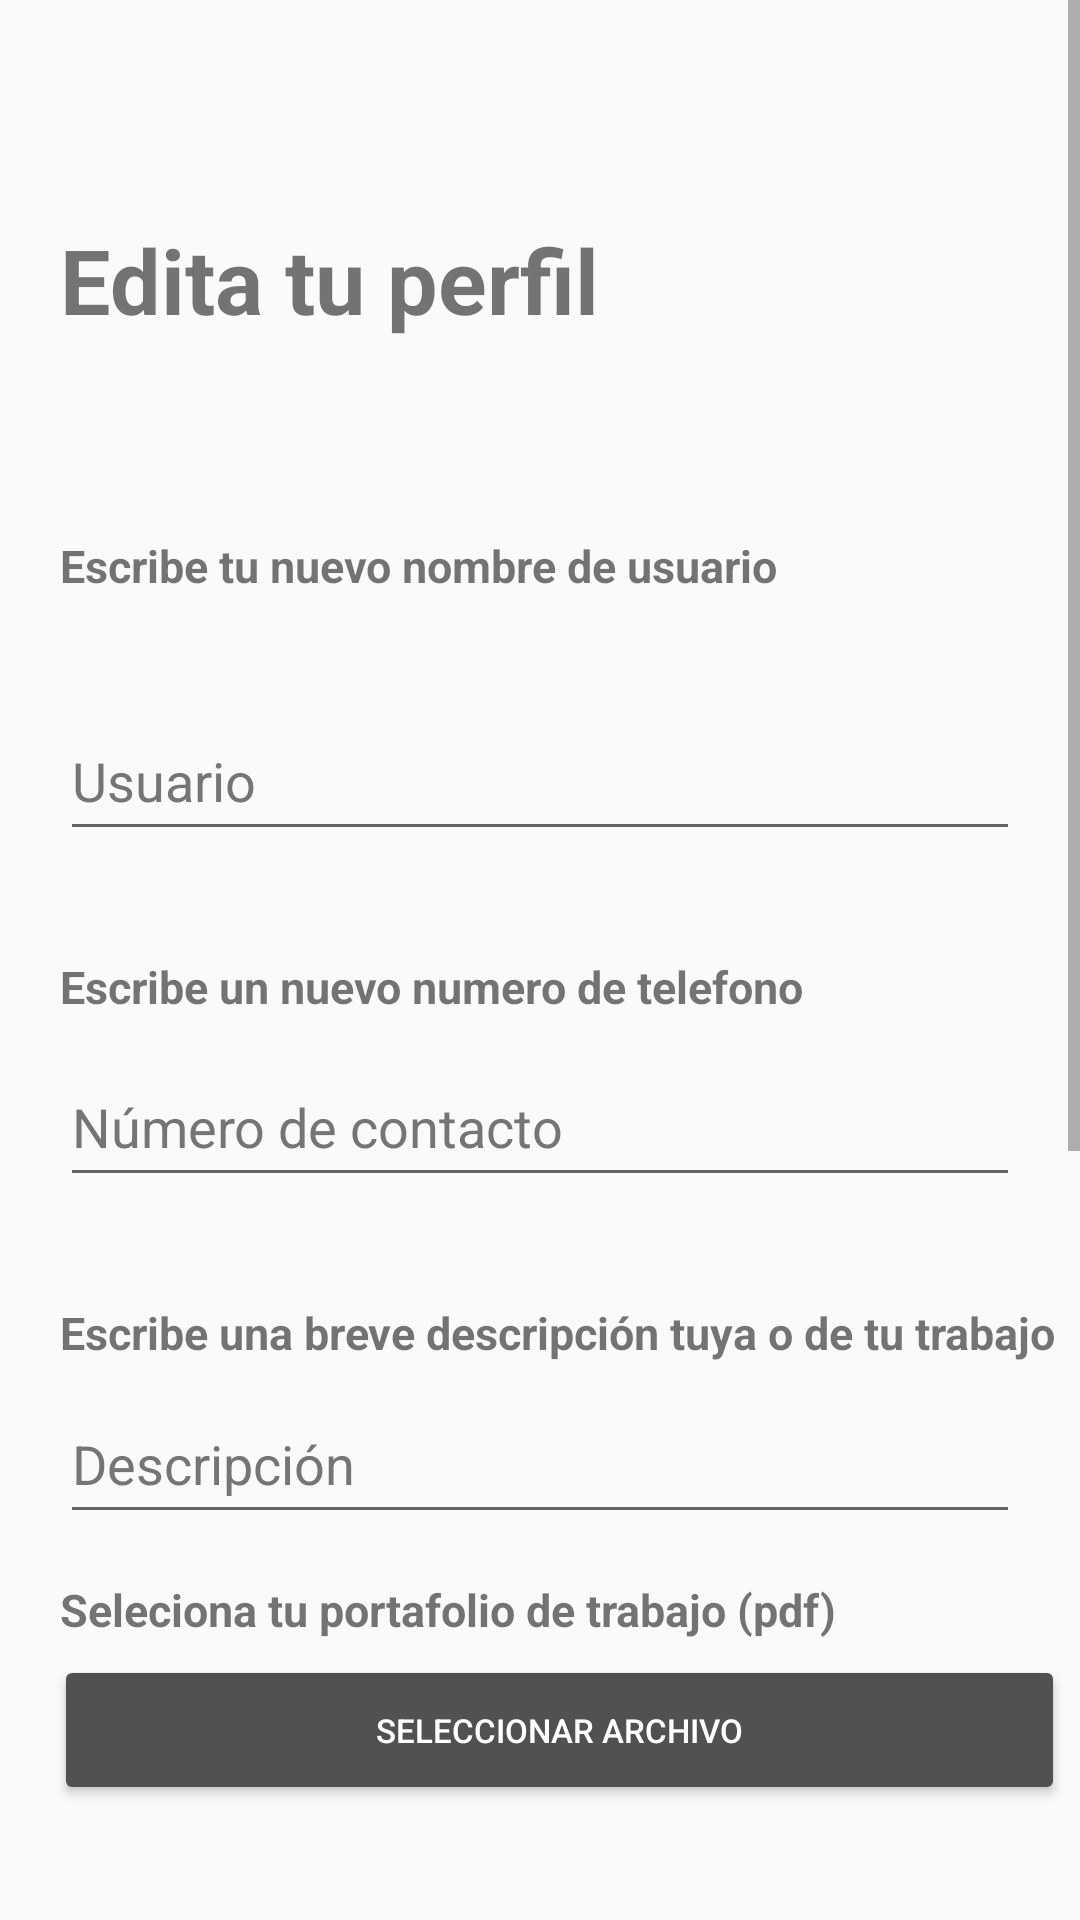

Reconstruct the res/layout file that produces this screen, plus the resources it refers to.
<!-- AndroidManifest.xml: application theme Theme.Proyecto -->
<!-- res/layout/activity_user_edit.xml -->
<?xml version="1.0" encoding="utf-8"?>
<androidx.constraintlayout.widget.ConstraintLayout xmlns:android="http://schemas.android.com/apk/res/android"
    xmlns:app="http://schemas.android.com/apk/res-auto"
    xmlns:tools="http://schemas.android.com/tools"
    android:layout_width="match_parent"
    android:layout_height="match_parent"
    tools:context=".UserEdit">

    <ScrollView
        android:layout_width="match_parent"
        android:layout_height="match_parent"
        android:scrollbars="vertical">

        <LinearLayout
            android:layout_width="match_parent"
            android:layout_height="match_parent"
            android:orientation="vertical"
            app:layout_constraintBottom_toBottomOf="parent"
            app:layout_constraintEnd_toEndOf="parent"
            app:layout_constraintStart_toStartOf="parent"
            app:layout_constraintTop_toTopOf="parent"
            android:layout_marginStart="5dp"
            android:layout_marginEnd="5dp"
            android:layout_marginTop="5dp"
            android:layout_marginBottom="5dp"
            >

            <ImageButton
                android:id="@+id/backEditarPerfil"
                android:layout_width="48dp"
                android:layout_height="48dp"
                android:background="@drawable/reply"
                android:contentDescription="@string/go_back" />

            <TextView
                android:id="@+id/textView"
                android:layout_width="wrap_content"
                android:layout_height="wrap_content"
                android:layout_marginStart="15dp"
                android:layout_marginLeft="15dp"
                android:layout_marginTop="20dp"
                android:layout_marginBottom="30dp"
                android:text="Edita tu perfil"
                android:textSize="30sp"
                android:textStyle="bold"
                app:errorEnabled="true"

                />

            <TextView
                android:id="@+id/textViewDescripciom5"
                android:layout_width="match_parent"
                android:layout_height="wrap_content"
                android:layout_marginStart="15dp"
                android:layout_marginLeft="15dp"
                android:layout_marginTop="35dp"
                android:text="Escribe tu nuevo nombre de usuario"
                android:textSize="15sp"
                android:textStyle="bold" />

            <EditText
                android:id="@+id/usuario"
                android:layout_width="match_parent"
                android:layout_height="wrap_content"
                android:layout_marginLeft="15dp"
                android:layout_marginTop="35dp"
                android:layout_marginRight="15dp"
                android:ems="10"
                android:hint="@string/usuario"
                android:textColorHint="#757575"
                android:inputType="textPersonName"
                android:minHeight="50dp"
                android:autofillHints="Usuario"
                app:errorEnabled="true"/>

            <TextView
                android:id="@+id/textViewDescripciom4"
                android:layout_width="match_parent"
                android:layout_height="wrap_content"
                android:layout_marginStart="15dp"
                android:layout_marginLeft="15dp"
                android:layout_marginTop="35dp"
                android:text="Escribe un nuevo numero de telefono"
                android:textSize="15sp"
                android:textStyle="bold" />

            <EditText
                android:id="@+id/numero"
                android:layout_width="match_parent"
                android:layout_height="wrap_content"
                android:layout_marginLeft="15dp"
                android:layout_marginTop="10dp"
                android:layout_marginRight="15dp"
                android:ems="10"
                android:hint="Número de contacto"
                android:autoLink = "phone"
                android:textColorHint="#757575"
                android:inputType="text"
                android:minHeight="50dp"
                android:autofillHints="Numero de contacto" />

            <TextView
                android:id="@+id/textViewDescripciom3"
                android:layout_width="match_parent"
                android:layout_height="wrap_content"
                android:layout_marginStart="15dp"
                android:layout_marginLeft="15dp"
                android:layout_marginTop="35dp"
                android:text="Escribe una breve descripción tuya o de tu trabajo"
                android:textSize="15sp"
                android:textStyle="bold" />

            <EditText
                android:id="@+id/descripcion3"
                android:layout_width="match_parent"
                android:layout_height="wrap_content"
                android:layout_marginLeft="15dp"
                android:layout_marginTop="7dp"
                android:layout_marginRight="15dp"
                android:autofillHints="Descripcion"
                android:ems="10"
                android:hint="Descripción"
                android:inputType="textPersonName"
                android:minHeight="50dp"
                android:textColorHint="#757575"
                app:errorEnabled="true" />

            <TextView
                android:id="@+id/textViewPDF3"
                android:layout_width="match_parent"
                android:layout_height="wrap_content"
                android:layout_marginStart="15dp"
                android:layout_marginLeft="15dp"
                android:layout_marginTop="15dp"
                android:text="Seleciona tu portafolio de trabajo (pdf)"
                android:textSize="15sp"
                android:textStyle="bold" />

            <Button
                android:id="@+id/buttonPDF3"
                android:layout_width="match_parent"
                android:layout_height="50dp"
                android:layout_marginLeft="13dp"
                android:layout_marginTop="5dp"
                android:backgroundTint="#515151"
                android:text="Seleccionar archivo"
                android:textColor="#FFFF"
                android:textSize="11dp"
                app:errorEnabled="true"
                tools:ignore="TextContrastCheck" />

            <TextView
                android:id="@+id/confirmacionPDF"
                android:layout_width="match_parent"
                android:layout_height="wrap_content"
                android:layout_marginStart="15dp"
                android:layout_marginLeft="15dp"
                />

            <TextView
                android:id="@+id/textViewImagen3"
                android:layout_width="match_parent"
                android:layout_height="wrap_content"
                android:layout_marginStart="15dp"
                android:layout_marginLeft="15dp"
                android:layout_marginTop="15dp"
                android:text="Selecciona una foto de perfil"
                android:textSize="15sp"
                android:textStyle="bold" />

            <Button
                android:id="@+id/buttonImagen3"
                android:layout_width="match_parent"
                android:layout_height="50dp"
                android:layout_marginLeft="13dp"
                android:layout_marginTop="5dp"
                android:backgroundTint="#515151"
                android:text="Galeria"
                android:textColor="#FFFF"
                app:errorEnabled="true"
                tools:ignore="TextContrastCheck" />

            <ImageView
                android:id="@+id/imageViewRegister3"
                android:layout_width="match_parent"
                android:layout_height="100dp"
                app:layout_constraintEnd_toEndOf="parent"
                app:layout_constraintStart_toStartOf="parent"
                app:layout_constraintTop_toTopOf="parent" />

            <TextView
                android:id="@+id/textEstado2"
                android:layout_width="match_parent"
                android:layout_height="wrap_content"
                android:layout_marginStart="15dp"
                android:layout_marginLeft="15dp"
                android:layout_marginTop="15dp"
                android:text="Selecciona tu estado"
                android:textSize="15sp"
                android:textStyle="bold" />

            <Spinner
                android:id="@+id/spinner1"

                android:layout_width="match_parent"
                android:layout_height="wrap_content"
                android:layout_marginLeft="13dp"
                android:layout_marginTop="5dp"
                android:layout_marginRight="13dp"
                android:hint="Estado"
                android:minHeight="48dp"
                android:spinnerMode="dialog"
                app:layout_constraintVertical_bias="0.3"
                tools:ignore="SpeakableTextPresentCheck" />

            <Button
                android:id="@+id/buttonRegistrarse"
                android:layout_width="160dp"
                android:layout_height="60dp"
                android:layout_gravity="center"
                android:layout_marginTop="35dp"
                android:backgroundTint="#15CDCD"
                android:text="CONFIRMAR"
                android:textColor="#FFFF"
                tools:ignore="TextContrastCheck"
                app:errorEnabled="true"/>

            <Button
                android:id="@+id/cambiarContraseña"
                android:layout_width="wrap_content"
                android:layout_height="wrap_content"
                android:layout_gravity="center"
                android:layout_marginTop="10dp"
                android:backgroundTint="#ffffff"
                android:text="CAMBIAR CONTRASEÑA"
                android:layout_marginBottom="15dp"
                android:textColor="@android:color/darker_gray" />
        </LinearLayout>

    </ScrollView>

</androidx.constraintlayout.widget.ConstraintLayout>
<!-- resources referenced by this layout -->
<resources>
  <string name="go_back">Go back</string>
  <string name="usuario">Usuario</string>
  <style name="Theme.Proyecto" parent="Theme.AppCompat.Light.NoActionBar">
          
          <item name="colorPrimary">@color/purple_500</item>
          <item name="colorPrimaryVariant">@color/purple_700</item>
          <item name="colorOnPrimary">@color/white</item>
          
          <item name="colorSecondary">@color/teal_200</item>
          <item name="colorSecondaryVariant">@color/teal_700</item>
          <item name="colorOnSecondary">@color/black</item>
          
          <item name="android:statusBarColor" tools:targetApi="l">#F38C8C</item>
          
      </style>
  <color name="purple_500">#FF6200EE</color>
  <color name="purple_700">#FF3700B3</color>
  <color name="white">#FFFFFFFF</color>
  <color name="teal_200">#FF03DAC5</color>
  <color name="teal_700">#FF018786</color>
  <color name="black">#FF000000</color>
</resources>
